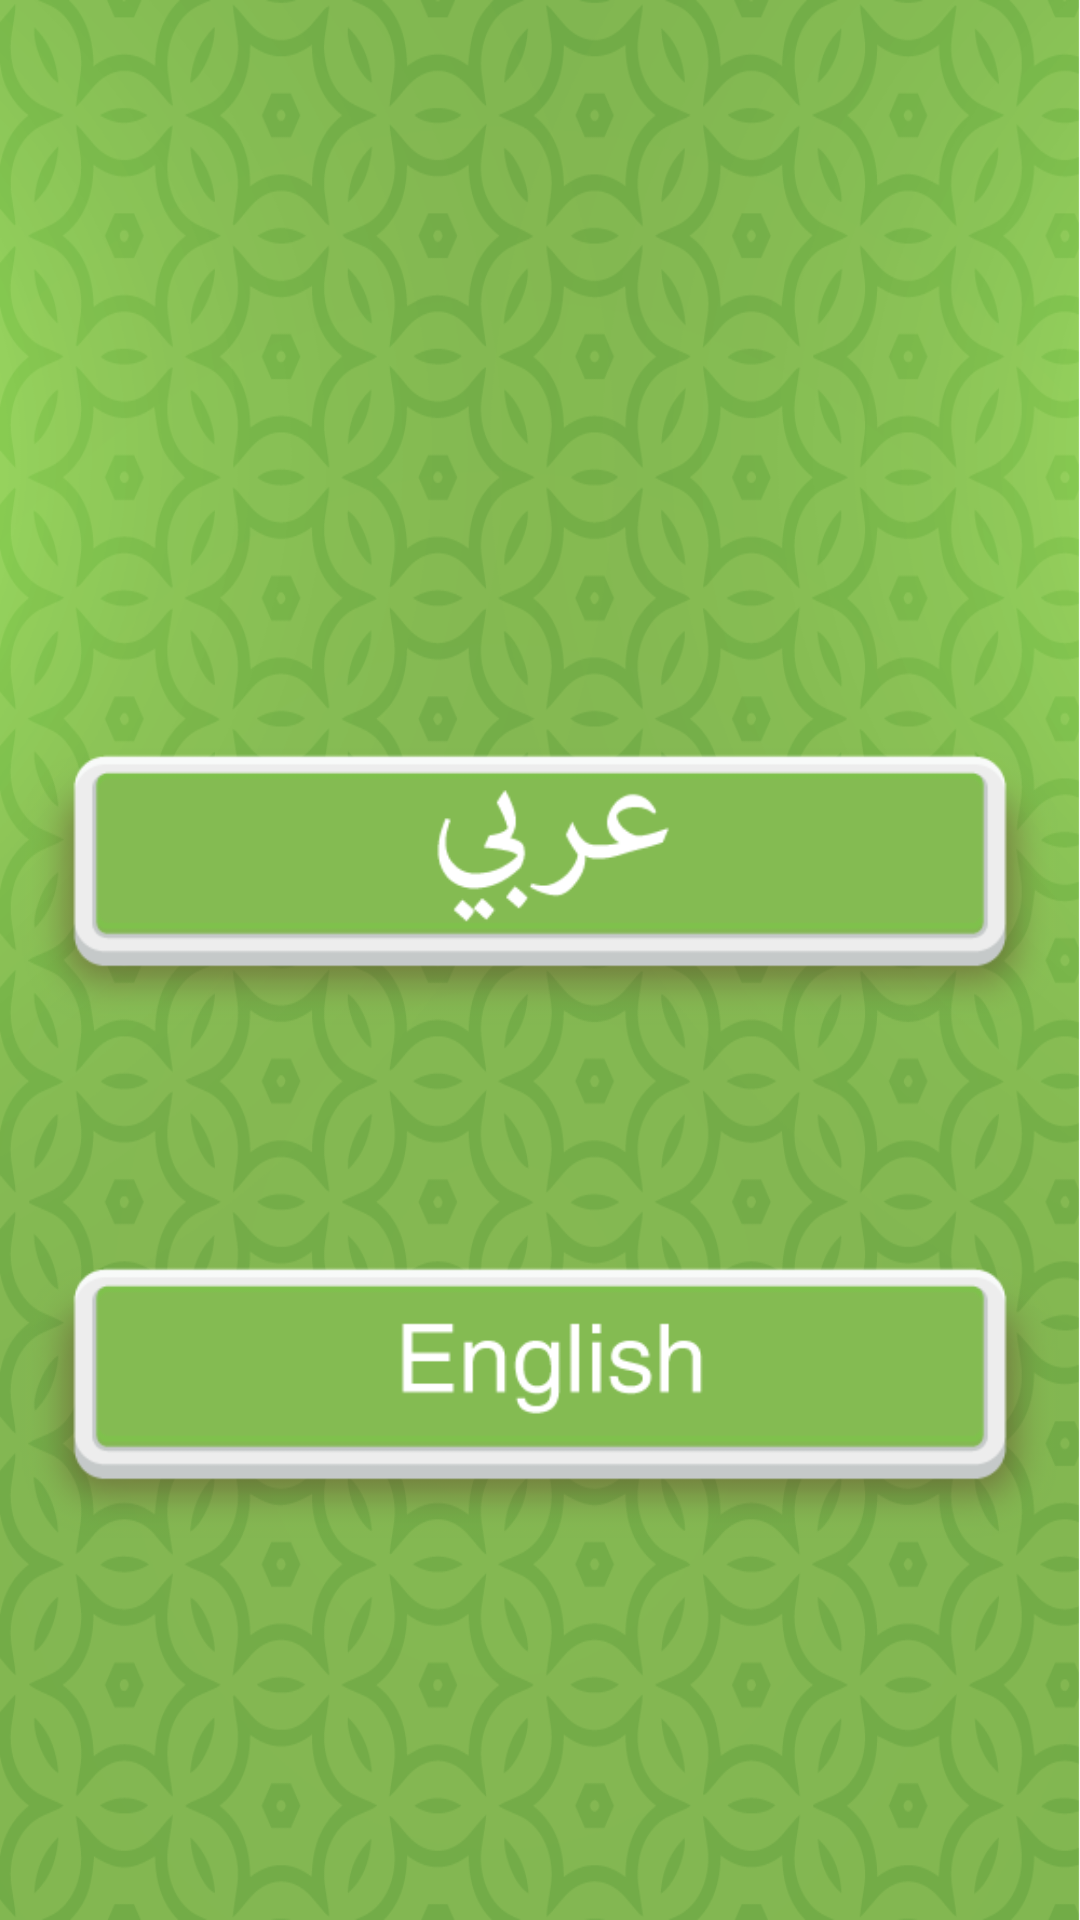

Write the Android layout XML for this screen, with the resource values it uses.
<!-- AndroidManifest.xml: application theme AppTheme -->
<!-- res/layout/activity_main.xml -->
<?xml version="1.0" encoding="utf-8"?>
<RelativeLayout xmlns:android="http://schemas.android.com/apk/res/android"
    xmlns:app="http://schemas.android.com/apk/res-auto"
    xmlns:tools="http://schemas.android.com/tools"
    android:id="@+id/activity_main"
    android:layout_width="match_parent"
    android:layout_height="match_parent"
    android:paddingBottom="@dimen/activity_vertical_margin"
    android:paddingLeft="@dimen/activity_horizontal_margin"
    android:paddingRight="@dimen/activity_horizontal_margin"
    android:paddingTop="@dimen/activity_vertical_margin"
    tools:context="com.barcode.com.learnquran.MainActivity"
    android:background="@drawable/bg">


    <ImageView
        android:layout_width="wrap_content"
        android:layout_height="wrap_content"
        app:srcCompat="@drawable/buttoneng"
        android:id="@+id/imageView4"
        android:layout_alignParentBottom="true"
        android:layout_alignParentStart="true"
        android:layout_marginBottom="88dp" />

    <ImageView
        android:layout_width="wrap_content"
        android:layout_height="wrap_content"
        app:srcCompat="@drawable/buttonarbic"
        android:id="@+id/imageView"
        android:layout_above="@+id/imageView4"
        android:layout_alignParentStart="true" />

</RelativeLayout>
<!-- resources referenced by this layout -->
<resources>
  <!-- drawable bg: png bitmap (drawable, 281127 bytes) -->
  <!-- drawable buttonarbic: png bitmap (drawable, 17955 bytes) -->
  <!-- drawable buttoneng: png bitmap (drawable, 17287 bytes) -->
  <style name="AppTheme" parent="Theme.AppCompat.Light.DarkActionBar">
          
          <item name="colorPrimary">#8cc457</item>
          <item name="colorPrimaryDark">@color/colorPrimaryDark</item>
          <item name="colorAccent">@color/colorAccent</item>
      </style>
  <color name="colorPrimaryDark">#303F9F</color>
  <color name="colorAccent">#FF4081</color>
</resources>
